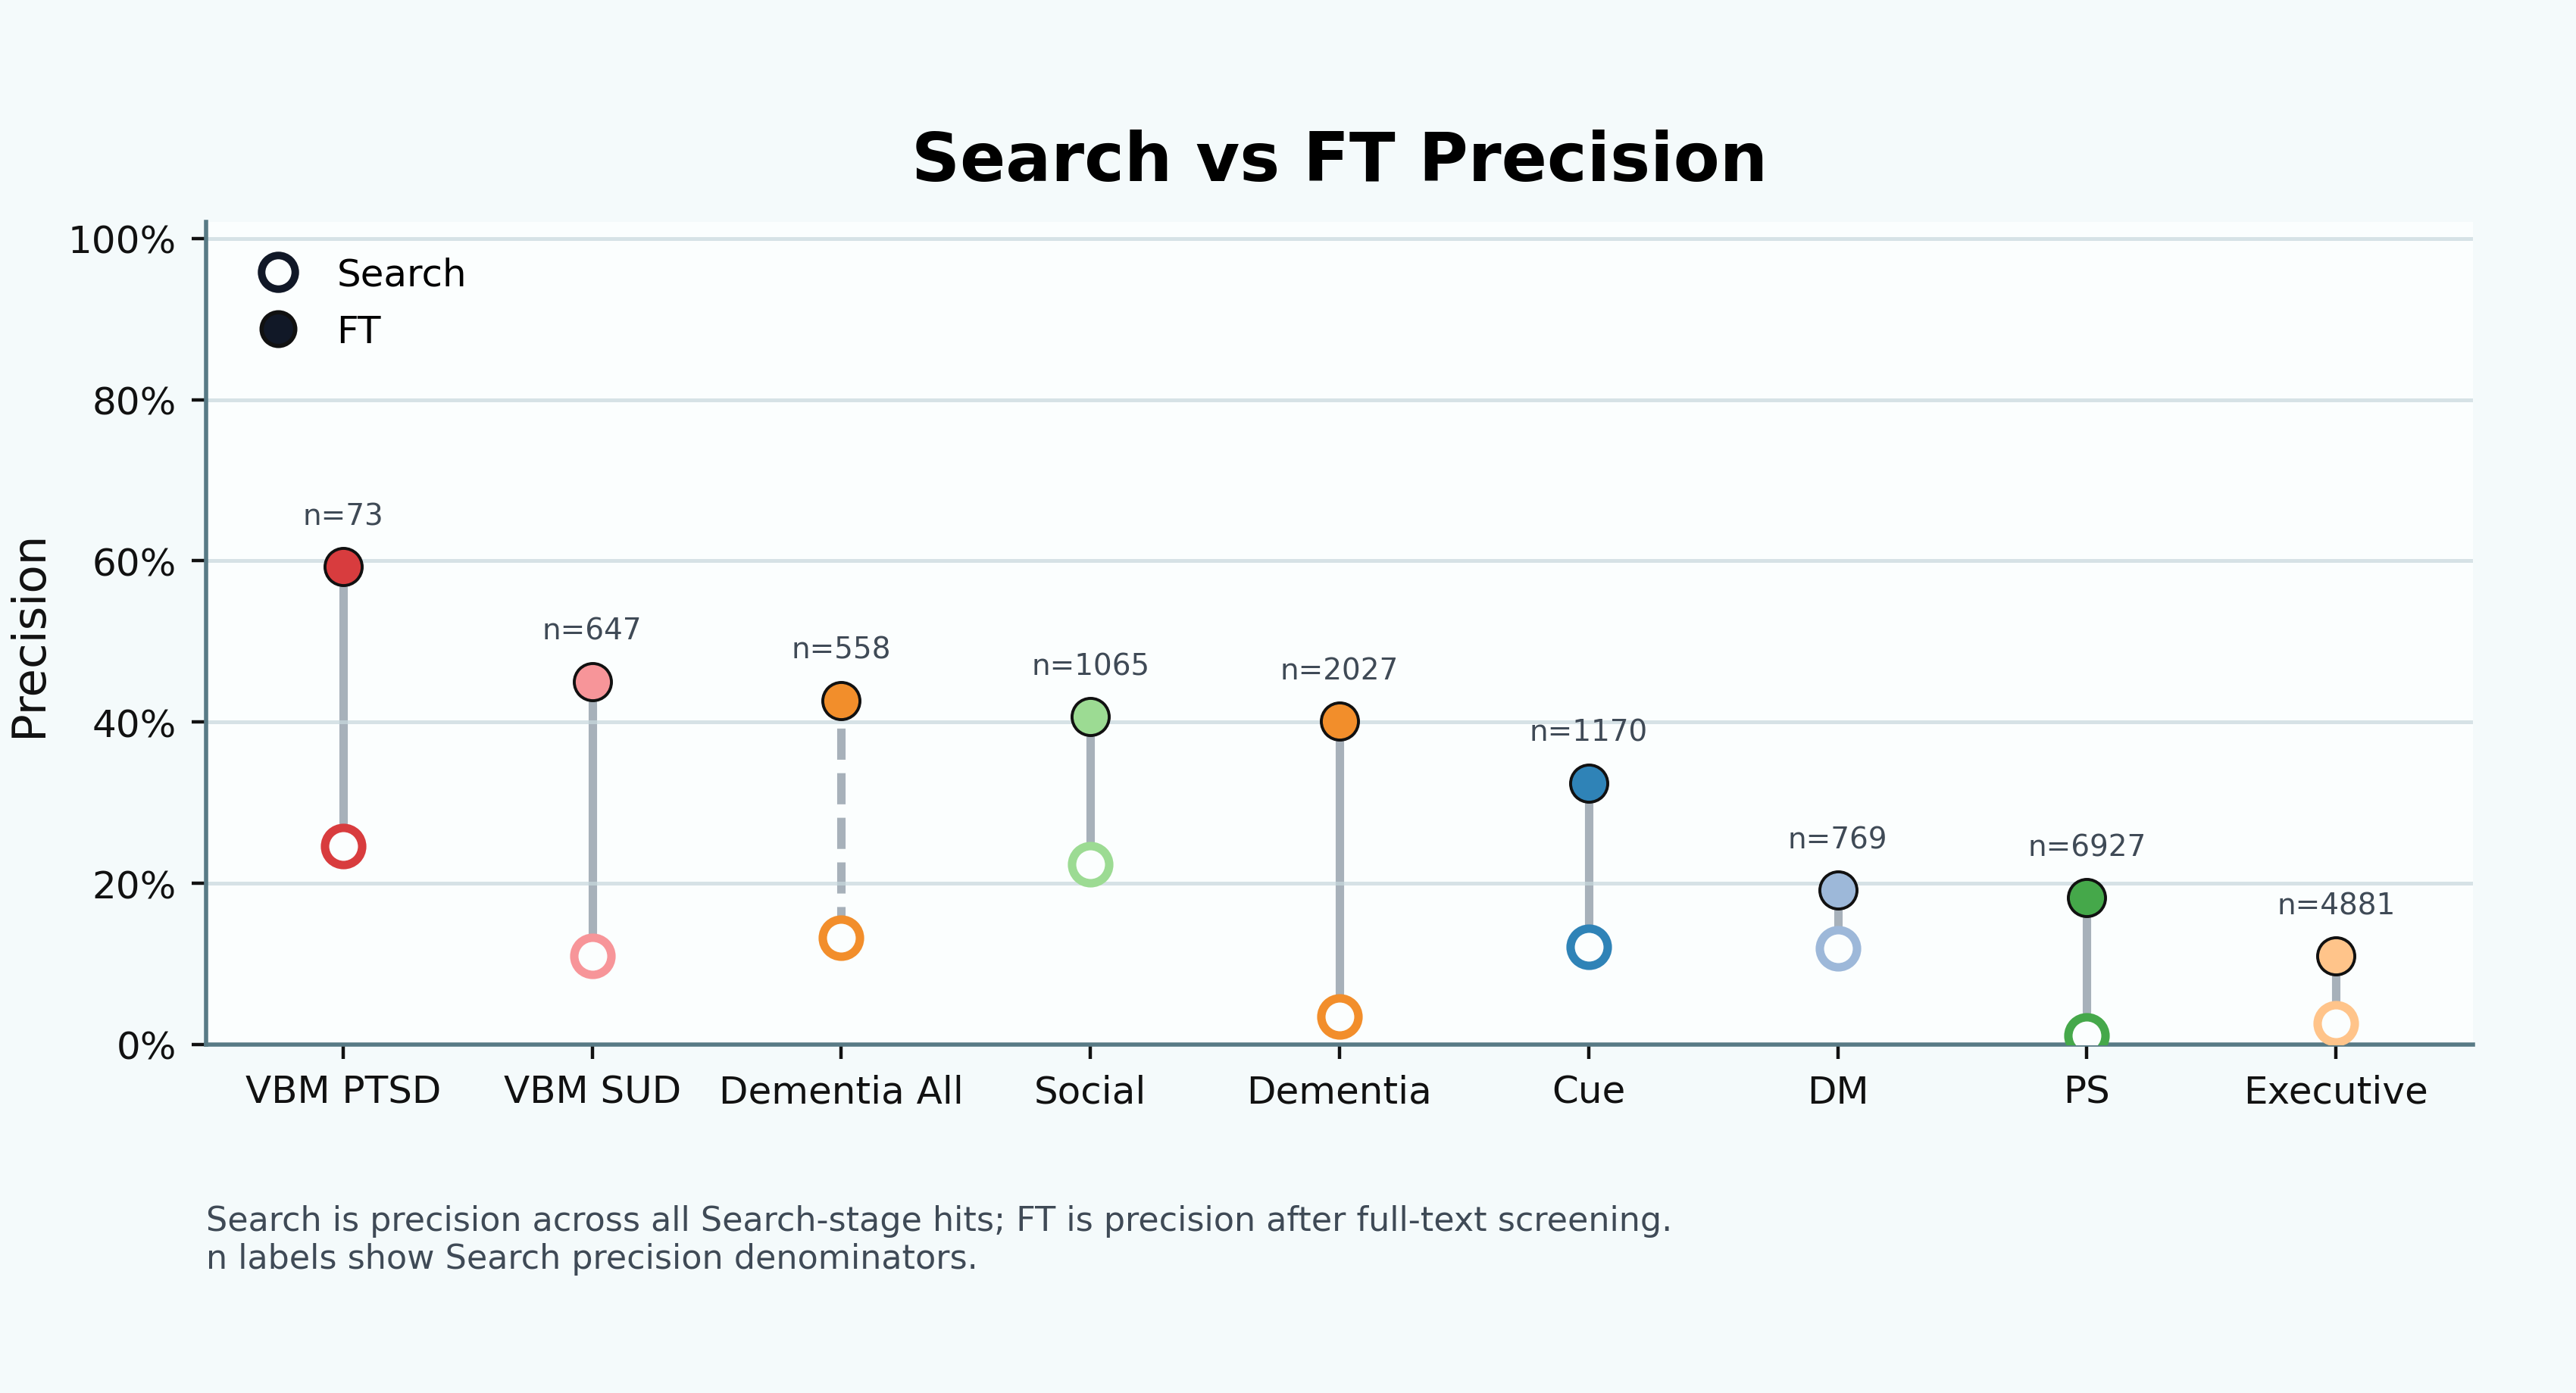

The table this chart was drawn from, first rows:
project_name, run_name, condition, n_search_precision_denominator, n_search_true_positive, search_precision, n_ft, n_ft_true_positive, ft_precision
cue_reactivity, v4, cue_reactivity, 1170, 142, 0.1214, 379, 123, 0.3245
decision_making, v2, decision_making, 769, 92, 0.1196, 433, 83, 0.1917
dementia, v3, dementia, 2027, 71, 0.03503, 157, 63, 0.4013
executive_function, v1, executive_function, 4881, 127, 0.02602, 502, 55, 0.1096
problem_solving, v1, problem_solving, 6927, 77, 0.01112, 275, 50, 0.1818
social, v3-search-all_pmids-multi_analysis-ft, social, 1065, 238, 0.2235, 568, 231, 0.4067
vbm_of_ptsd, v1, vbm_of_ptsd, 73, 18, 0.2466, 27, 16, 0.5926
vbm_of_substance_use, v2, vbm_of_substance_use, 647, 71, 0.1097, 131, 59, 0.4504
dementia, v5-allstudies, dementia_allstudies, 558, 74, 0.1326, 157, 67, 0.4268
